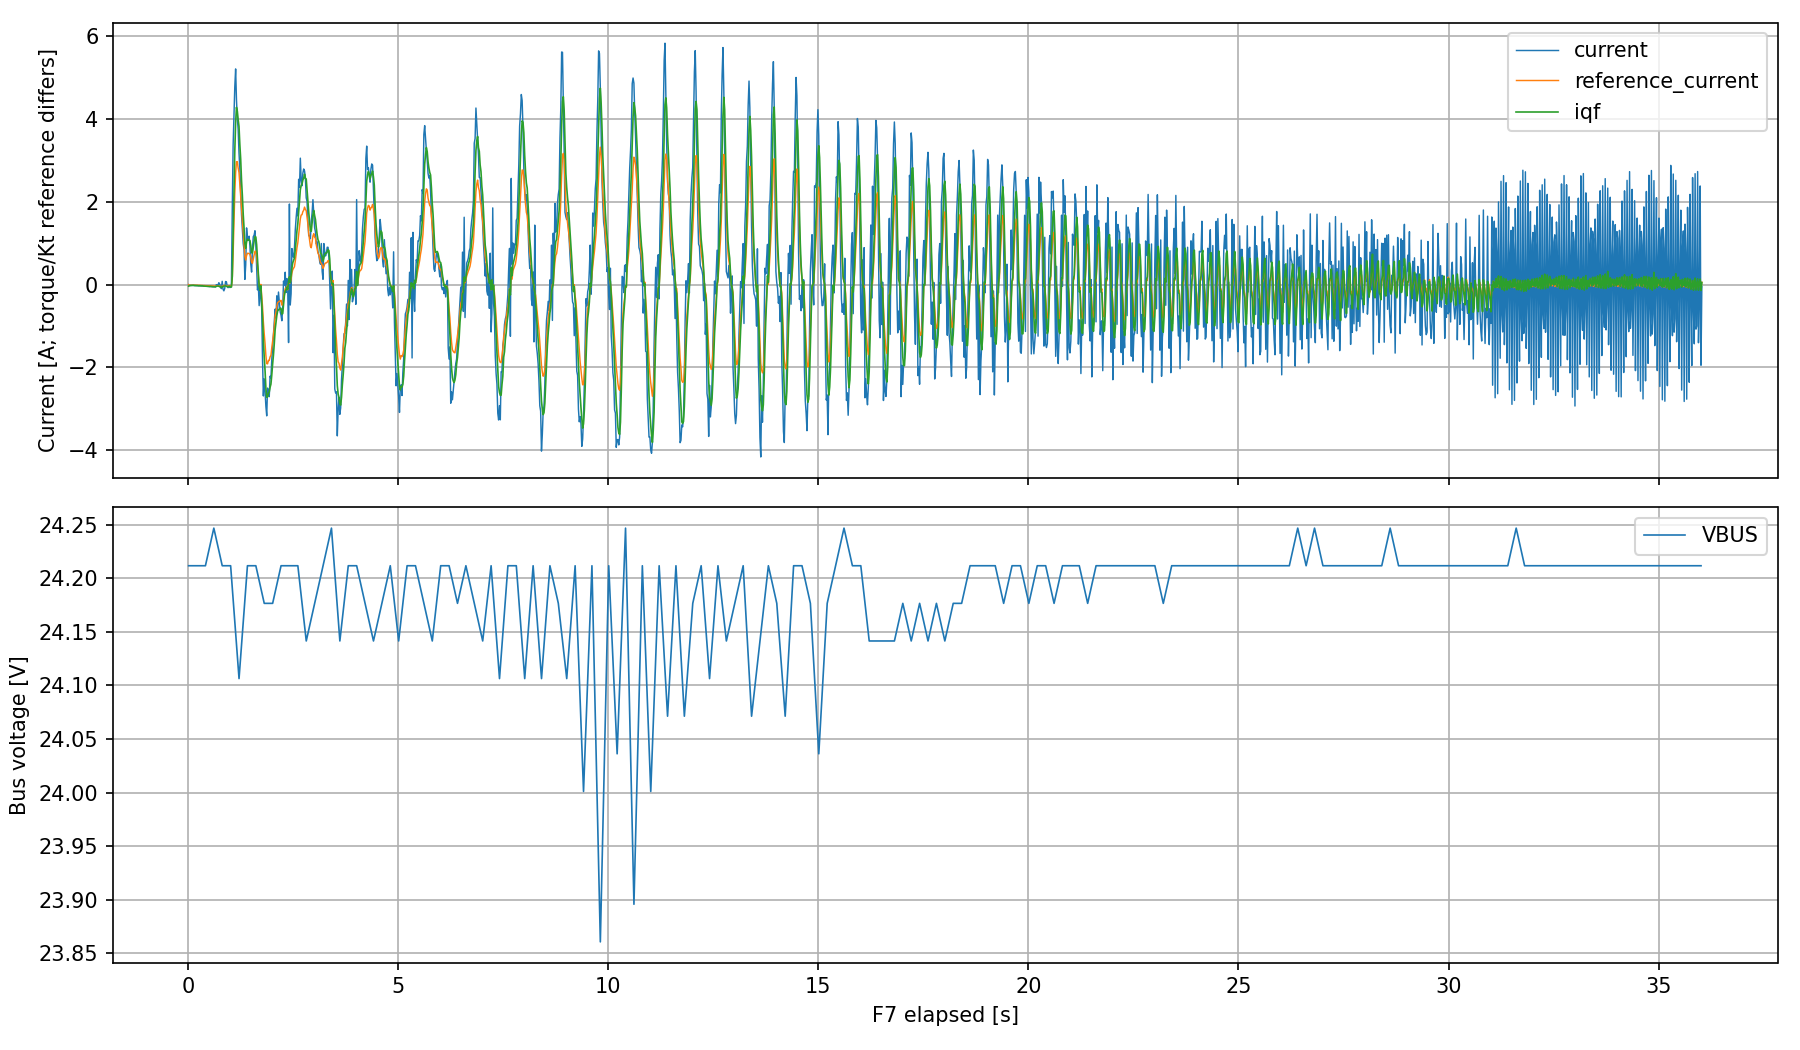

Values plotted in this chart, from the file beside it:
tick, id, address, value
48165, 1, 28698, -0.03451
48166, 1, 28700, 24.21
48185, 1, 28698, -0.02709
48206, 1, 28698, -0.02094
48225, 1, 28698, -0.01867
48245, 1, 28698, -0.01831
48265, 1, 28698, -0.01561
48285, 1, 28698, -0.01508
48305, 1, 28698, -0.0201
48325, 1, 28698, -0.02075
48345, 1, 28698, -0.02374
48365, 1, 28698, -0.02225
48366, 1, 28700, 24.21
48385, 1, 28698, -0.02307
48405, 1, 28698, -0.02653
48425, 1, 28698, -0.02462
48445, 1, 28698, -0.02629
48465, 1, 28698, -0.02902
48485, 1, 28698, -0.02786
48505, 1, 28698, -0.02842
48525, 1, 28698, -0.03359
48545, 1, 28698, -0.03457
48565, 1, 28698, -0.03484
48566, 1, 28700, 24.21
48585, 1, 28698, -0.03892
48605, 1, 28698, -0.03576
48625, 1, 28698, -0.04016
48645, 1, 28698, -0.04193
48665, 1, 28698, -0.04488
48685, 1, 28698, -0.04017
48705, 1, 28698, -0.04512
48725, 1, 28698, -0.04448
48745, 1, 28698, -0.05037
48765, 1, 28698, -0.04799
48766, 1, 28700, 24.25
48785, 1, 28698, -0.0498
48805, 1, 28698, -0.05135
48825, 1, 28698, -0.04298
48845, 1, 28698, -0.03334
48865, 1, 28698, -0.03326
48885, 1, 28698, -0.03596
48905, 1, 28698, -0.05223
48925, 1, 28698, -0.04956
48945, 1, 28698, -0.06375
48965, 1, 28698, -0.05414
48966, 1, 28700, 24.21
48985, 1, 28698, -0.04817
49005, 1, 28698, -0.03557
49025, 1, 28698, -0.03317
49045, 1, 28698, -0.02871
49065, 1, 28698, -0.04039
49085, 1, 28698, -0.04661
49105, 1, 28698, -0.0563
49125, 1, 28698, -0.04032
49145, 1, 28698, -0.03963
49165, 1, 28698, -0.05631
49166, 1, 28700, 24.21
49185, 1, 28698, -0.05712
49205, 1, 28698, 0.2006
49225, 1, 28698, 1.171
... 1,923 more rows
